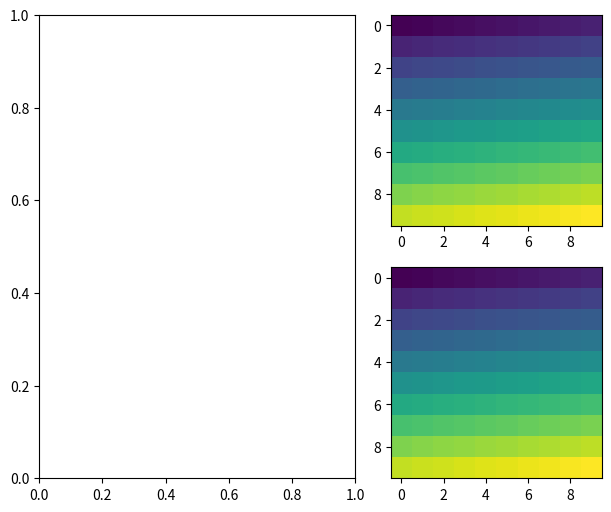

Reproduce this figure in Python.
import matplotlib.pyplot as plt
import numpy as np
from functools import wraps

def print_stacktrace(e: Exception):
    import traceback
    import sys
    tb = traceback.extract_tb(e.__traceback__)
    print("Traceback (most recent call last):", file=sys.stderr)
    for frame in tb:
        line_number = frame.lineno
        code_context = frame.line.strip() if frame.line else "Unknown"
        print(f'  File "{frame.filename}"', file=sys.stderr)
        print(f"    {line_number}: {code_context}", file=sys.stderr)
    print(f"{e.__class__.__name__}: {e}", file=sys.stderr)

def assert_raises(func, *args, **kwargs):
    try:
        func(*args, **kwargs)
        raise AssertionError("Expected an exception")
    except Exception as e:
        print_stacktrace(e)
        return

def reproducer():
    plt.rcParams['figure.constrained_layout.use'] = True
    arr = np.arange(100).reshape((10, 10))
    fig, ax_dict = plt.subplot_mosaic('AB;AC', figsize=(6, 9), width_ratios=[3, 2], layout='compressed')

    for key in ["B", "C"]:
        ax_dict[key].imshow(arr)

    fig.savefig("test1.png")
    plt.rcParams['figure.constrained_layout.use'] = False
    fig.savefig("test2.png")

    if 'compressed' not in str(fig.get_size_inches()):
        raise AssertionError("Issue reproduced")

if __name__ == "__main__":
    try:
        reproducer()
    except Exception as e:
        print_stacktrace(e)
        exit(1)
